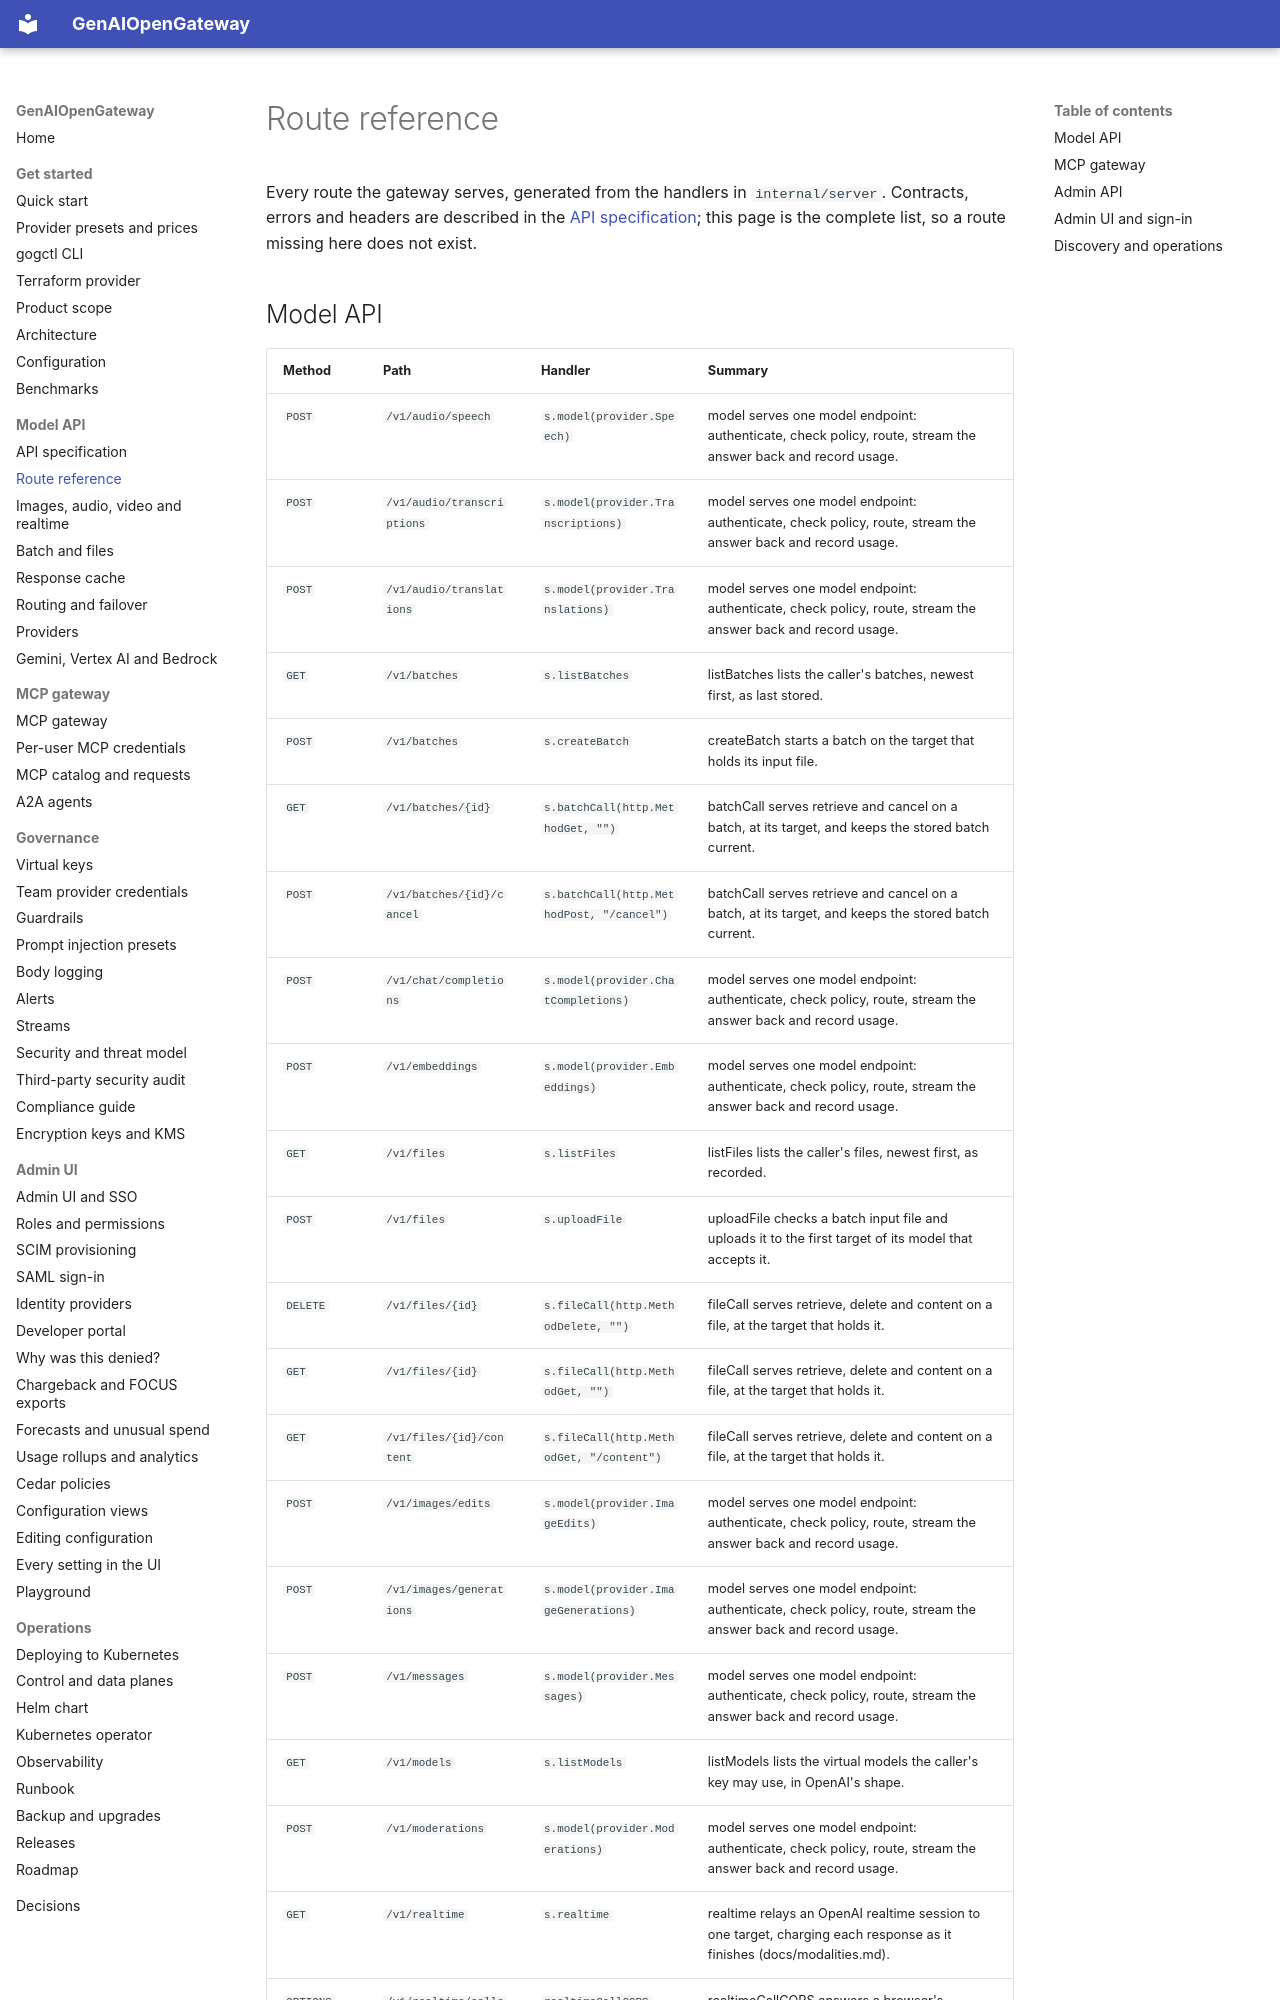

repository: rnikadi/genaiopengateway · page: reference/routes/index.html · generator: mkdocs

# Route reference

<!-- Generated by `go test ./internal/server -run TestRouteReference -update-routes`; do not edit. -->

Every route the gateway serves, generated from the handlers in `internal/server`. Contracts, errors and headers are described in the [API specification](../api.md); this page is the complete list, so a route missing here does not exist.
